The GitHub repository militarychelick/mango_neiroset contains a labelled image folder "data_split" with 8 categories: anthracnose, bacterial canker, cutting weevil, die back, gall midge, healthy, powdery mildew, sooty mould. Examples follow, each with its label.

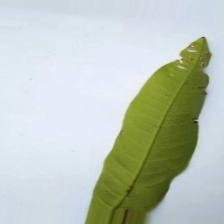
Label: anthracnose

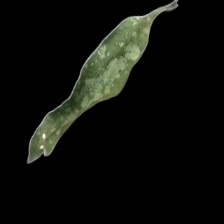
Label: powdery mildew

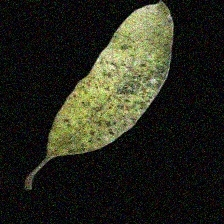
Label: sooty mould

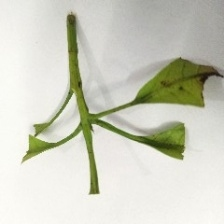
Label: cutting weevil

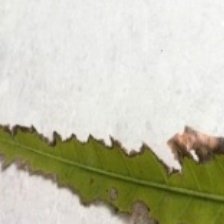
Label: bacterial canker

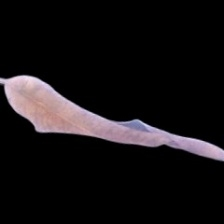
Label: die back
